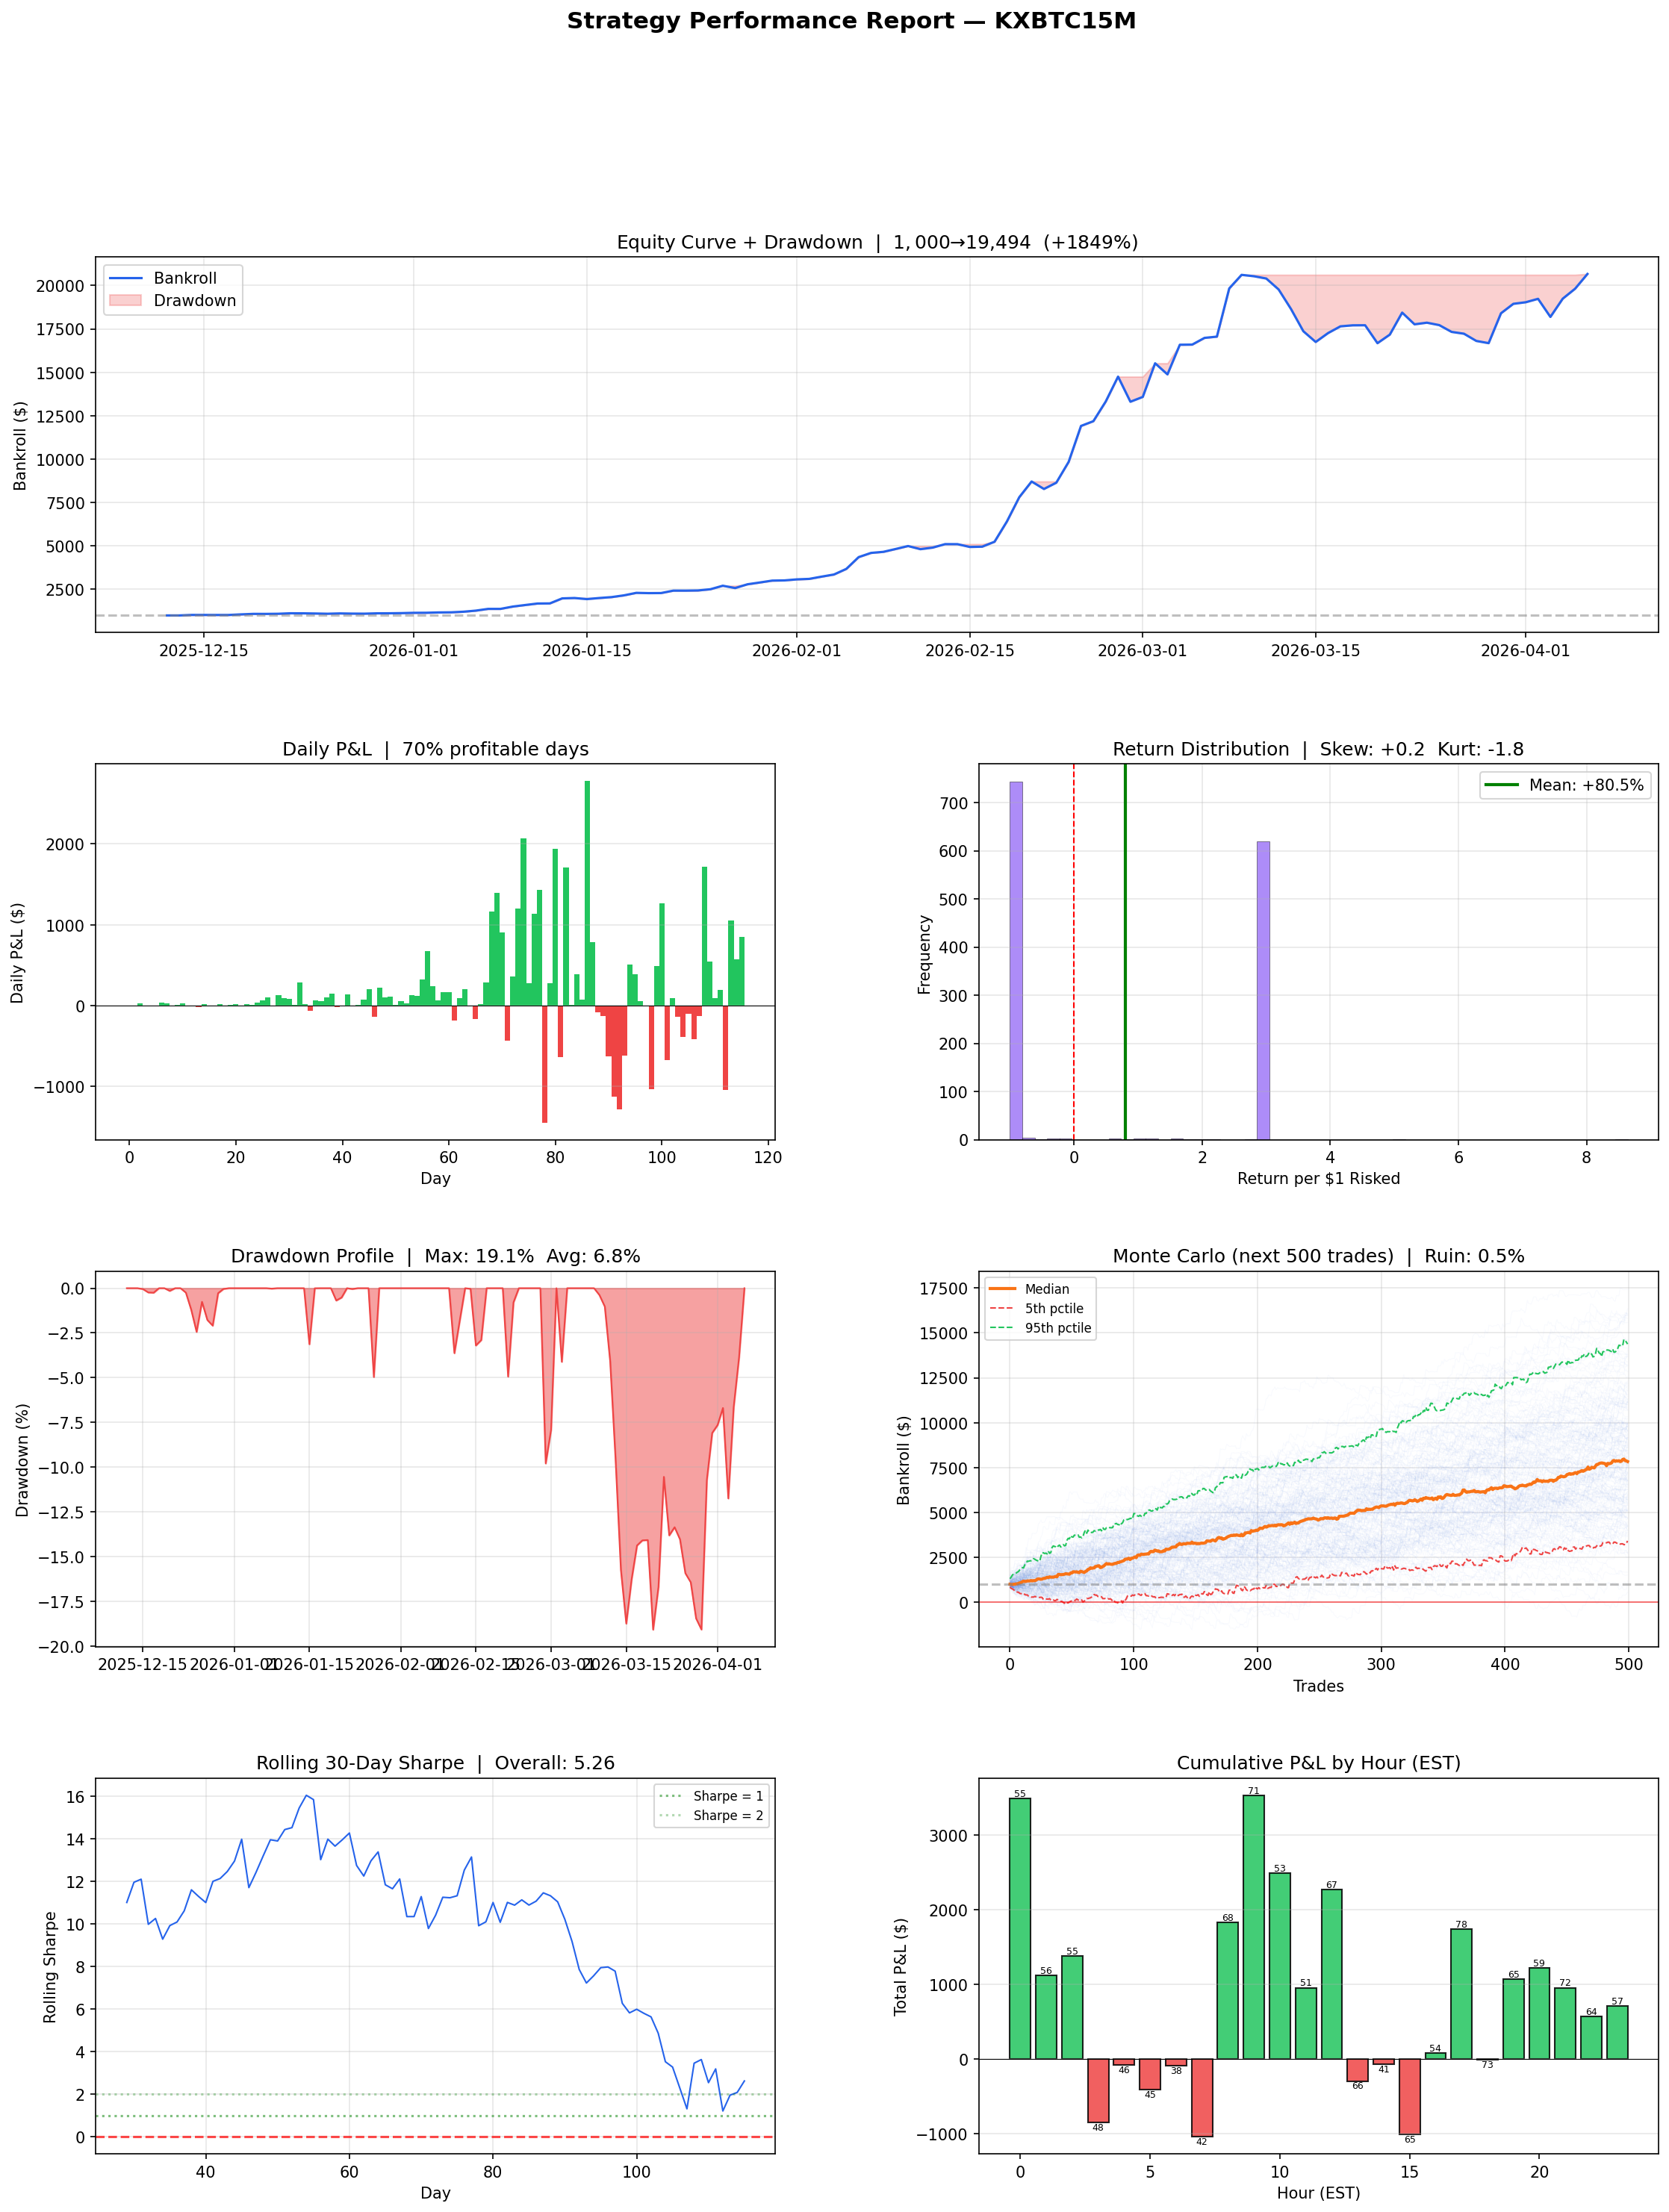

Generate this figure with Python:
#!/usr/bin/env python3
"""
Comprehensive strategy performance report.

Computes: Sharpe, Sortino, Calmar, profit factor, expectancy, Kelly criterion,
max drawdown analysis, streak analysis, time-based returns, risk-adjusted metrics,
and Monte Carlo forward projections.
"""
import os
import sys
import math

_dir = os.path.dirname(os.path.abspath(__file__))
_project_root = os.path.dirname(_dir)
os.environ.setdefault("MPLCONFIGDIR", os.path.join(_project_root, ".matplotlib"))

import pandas as pd
import numpy as np
from datetime import datetime, timedelta
from scipy import stats

import matplotlib
matplotlib.use("Agg")
import matplotlib.pyplot as plt
from matplotlib.gridspec import GridSpec


def main():
    if len(sys.argv) > 1:
        csv_arg = sys.argv[1]
        csv_path = csv_arg if os.path.isabs(csv_arg) else os.path.join(_dir, csv_arg)
    else:
        csv_path = os.path.join(_dir, "trades_KXBTC15M.csv")
    trades = pd.read_csv(csv_path)
    trades["ts"] = pd.to_numeric(trades["ts"], errors="coerce")
    trades["pnl"] = pd.to_numeric(trades["pnl"], errors="coerce")
    trades["qty"] = pd.to_numeric(trades["qty"], errors="coerce")
    trades["bankroll"] = pd.to_numeric(trades["bankroll"], errors="coerce")

    # ── Per-market PnL (exit rows only: sell_fill + settlement + time_stop) ──
    exit_rows = trades[trades["action"].isin(["sell_fill", "settlement", "time_stop"])]
    filled = trades[trades["action"] == "buy_fill"]

    market_pnl = exit_rows.groupby("market")["pnl"].sum()
    market_entry_ts = filled.groupby("market")["ts"].min()
    market_qty = filled.groupby("market")["qty"].sum()
    market_bankroll = exit_rows.groupby("market")["bankroll"].last()

    has_tp = trades[trades["action"] == "sell_fill"].groupby("market").size()

    mkt = pd.DataFrame({
        "pnl": market_pnl,
        "entry_ts": market_entry_ts,
        "qty": market_qty,
        "bankroll_after": market_bankroll,
    }).dropna(subset=["entry_ts", "pnl"])

    mkt["risk_dollars"] = mkt["qty"] * 0.10
    mkt["return_pct"] = mkt["pnl"] / mkt["risk_dollars"]
    mkt["has_tp"] = mkt.index.isin(has_tp.index)
    # Convert to EST (UTC-5). EDT (UTC-4) is not applied — Kalshi uses fixed EST offset.
    EST_OFFSET = timedelta(hours=-5)
    mkt["date"] = mkt["entry_ts"].apply(lambda t: (datetime.utcfromtimestamp(t) + EST_OFFSET).date())
    mkt["datetime"] = mkt["entry_ts"].apply(lambda t: datetime.utcfromtimestamp(t) + EST_OFFSET)
    mkt = mkt.sort_values("entry_ts")

    n_markets = len(mkt)
    n_wins = (mkt["pnl"] > 0).sum()
    n_losses = (mkt["pnl"] <= 0).sum()
    win_rate = n_wins / n_markets

    initial_bankroll = 1000.0
    final_bankroll = mkt["bankroll_after"].iloc[-1]
    total_pnl = final_bankroll - initial_bankroll
    total_return_pct = total_pnl / initial_bankroll * 100

    avg_win = mkt.loc[mkt["pnl"] > 0, "pnl"].mean() if n_wins > 0 else 0
    avg_loss = abs(mkt.loc[mkt["pnl"] <= 0, "pnl"].mean()) if n_losses > 0 else 0
    median_win = mkt.loc[mkt["pnl"] > 0, "pnl"].median() if n_wins > 0 else 0
    median_loss = abs(mkt.loc[mkt["pnl"] <= 0, "pnl"].median()) if n_losses > 0 else 0
    largest_win = mkt["pnl"].max()
    largest_loss = mkt["pnl"].min()

    gross_profit = mkt.loc[mkt["pnl"] > 0, "pnl"].sum()
    gross_loss = abs(mkt.loc[mkt["pnl"] <= 0, "pnl"].sum())

    # ── Daily returns ──
    daily = mkt.groupby("date").agg(
        pnl=("pnl", "sum"),
        trades=("pnl", "count"),
        bankroll=("bankroll_after", "last"),
    )
    daily = daily.sort_index()

    date_range = pd.date_range(daily.index.min(), daily.index.max())
    daily = daily.reindex(date_range.date, fill_value=0)
    daily["bankroll"] = daily["bankroll"].replace(0, np.nan).ffill()
    daily.loc[daily.index[0], "bankroll"] = daily.loc[daily.index[0], "bankroll"] or initial_bankroll

    daily_returns = daily["pnl"].values
    daily_bankroll = daily["bankroll"].values

    n_days = len(daily)
    start_date = daily.index[0]
    end_date = daily.index[-1]

    # Bankroll series for drawdown
    bankroll_series = [initial_bankroll]
    for p in daily["pnl"].values:
        bankroll_series.append(bankroll_series[-1] + p)
    bankroll_arr = np.array(bankroll_series[1:])

    # ── Drawdown analysis ──
    peak = np.maximum.accumulate(bankroll_arr)
    drawdown_dollar = peak - bankroll_arr
    drawdown_pct = drawdown_dollar / peak * 100

    max_dd_dollar = drawdown_dollar.max()
    max_dd_pct = drawdown_pct.max()
    max_dd_idx = np.argmax(drawdown_dollar)
    max_dd_date = daily.index[max_dd_idx]
    peak_before_dd = peak[max_dd_idx]

    # Recovery: days from max DD to new high
    recovery_idx = None
    for i in range(max_dd_idx, len(bankroll_arr)):
        if bankroll_arr[i] >= peak_before_dd:
            recovery_idx = i
            break
    recovery_days = (recovery_idx - max_dd_idx) if recovery_idx else None

    # Average drawdown
    in_dd = drawdown_pct[drawdown_pct > 0]
    avg_dd_pct = in_dd.mean() if len(in_dd) > 0 else 0

    # ── Risk metrics ──
    daily_mean = np.mean(daily_returns)
    daily_std = np.std(daily_returns, ddof=1) if len(daily_returns) > 1 else 1
    daily_downside = daily_returns[daily_returns < 0]
    downside_std = np.std(daily_downside, ddof=1) if len(daily_downside) > 1 else 1

    ann_factor = np.sqrt(365)  # crypto trades 365 days

    sharpe = (daily_mean / daily_std) * ann_factor if daily_std > 0 else 0
    sortino = (daily_mean / downside_std) * ann_factor if downside_std > 0 else 0

    ann_return = total_pnl / n_days * 365
    calmar = (ann_return / max_dd_dollar) if max_dd_dollar > 0 else 0

    profit_factor = gross_profit / gross_loss if gross_loss > 0 else float("inf")

    # Expectancy per trade
    expectancy = win_rate * avg_win - (1 - win_rate) * avg_loss
    expectancy_r = (expectancy / avg_loss) if avg_loss > 0 else 0

    # Kelly criterion
    payoff_ratio = avg_win / avg_loss if avg_loss > 0 else 0
    kelly_pct = (win_rate * payoff_ratio - (1 - win_rate)) / payoff_ratio if payoff_ratio > 0 else 0

    # ── Streak analysis ──
    wins_losses = (mkt["pnl"] > 0).astype(int).values
    max_win_streak = max_loss_streak = cur_win = cur_loss = 0
    all_win_streaks = []
    all_loss_streaks = []
    for wl in wins_losses:
        if wl == 1:
            cur_win += 1
            if cur_loss > 0:
                all_loss_streaks.append(cur_loss)
            cur_loss = 0
            max_win_streak = max(max_win_streak, cur_win)
        else:
            cur_loss += 1
            if cur_win > 0:
                all_win_streaks.append(cur_win)
            cur_win = 0
            max_loss_streak = max(max_loss_streak, cur_loss)
    if cur_win > 0:
        all_win_streaks.append(cur_win)
    if cur_loss > 0:
        all_loss_streaks.append(cur_loss)

    avg_win_streak = np.mean(all_win_streaks) if all_win_streaks else 0
    avg_loss_streak = np.mean(all_loss_streaks) if all_loss_streaks else 0

    # ── Time-in-market ──
    tp_rows = trades[trades["action"] == "sell_fill"]
    settle_rows = trades[trades["action"].isin(["settlement", "time_stop"])]

    # Avg hold time for TP (from entry to first sell)
    if len(tp_rows) > 0:
        first_sell_ts = tp_rows.groupby("market")["ts"].min()
        tp_markets = first_sell_ts.index.intersection(market_entry_ts.index)
        hold_tp = (first_sell_ts.loc[tp_markets] - market_entry_ts.loc[tp_markets])
        avg_hold_tp_min = hold_tp.mean() / 60 if len(hold_tp) > 0 else 0
    else:
        avg_hold_tp_min = 0

    # ── Normalized return stats ──
    norm_returns = mkt["return_pct"].values
    norm_mean = norm_returns.mean()
    norm_std = norm_returns.std(ddof=1)
    norm_skew = float(stats.skew(norm_returns))
    norm_kurt = float(stats.kurtosis(norm_returns))

    # ── Monte Carlo (forward projection) ──
    n_sims = 10000
    sim_trades = 500
    rng = np.random.default_rng(42)
    mc_finals = []
    mc_dd = []
    for _ in range(n_sims):
        sim_pnl = rng.choice(mkt["pnl"].values, size=sim_trades, replace=True)
        cum = np.cumsum(sim_pnl)
        equity = initial_bankroll + cum
        mc_finals.append(equity[-1])
        peak_eq = np.maximum.accumulate(equity)
        dd = (peak_eq - equity) / peak_eq * 100
        mc_dd.append(dd.max())

    mc_median = np.median(mc_finals)
    mc_5th = np.percentile(mc_finals, 5)
    mc_95th = np.percentile(mc_finals, 95)
    mc_ruin_pct = np.mean(np.array(mc_finals) <= 0) * 100
    mc_dd_median = np.median(mc_dd)
    mc_dd_95th = np.percentile(mc_dd, 95)

    # ── Per-market return distribution (for risk of ruin) ──
    prob_profitable_day = (daily["pnl"] > 0).mean()

    # ══════════════════════════════════════════════════════════════════
    #  PRINT REPORT
    # ══════════════════════════════════════════════════════════════════
    W = 72
    def header(title):
        print("=" * W)
        print(f"  {title}")
        print("=" * W)

    report_title = f"STRATEGY PERFORMANCE REPORT — {os.path.splitext(os.path.basename(csv_path))[0].replace('trades_', '').upper()}"
    header(report_title)
    print(f"  Period:        {start_date} to {end_date} ({n_days} calendar days)")
    print(f"  Markets filled: {n_markets}")
    print(f"  Initial BR:    ${initial_bankroll:,.2f}")
    print(f"  Final BR:      ${final_bankroll:,.2f}")
    print(f"  Net P&L:       ${total_pnl:+,.2f}  ({total_return_pct:+.1f}%)")
    print()

    header("1. RETURNS")
    print(f"  Total Return:          {total_return_pct:+.1f}%")
    print(f"  Annualized Return:     ${ann_return:+,.0f}  ({ann_return/initial_bankroll*100:+.0f}%)")
    print(f"  Daily Avg P&L:         ${daily_mean:+,.2f}")
    print(f"  Daily Std Dev:         ${daily_std:,.2f}")
    print(f"  Best Day:              ${daily_returns.max():+,.2f}")
    print(f"  Worst Day:             ${daily_returns.min():+,.2f}")
    print(f"  Profitable Days:       {prob_profitable_day*100:.1f}%")
    print()

    header("2. RISK-ADJUSTED RETURNS")
    print(f"  Sharpe Ratio (ann.):   {sharpe:.2f}")
    print(f"  Sortino Ratio (ann.):  {sortino:.2f}")
    print(f"  Calmar Ratio:          {calmar:.2f}")
    print(f"  Profit Factor:         {profit_factor:.2f}")
    print()
    print(f"  Interpretation:")
    if sharpe > 2:
        print(f"    Sharpe {sharpe:.2f} — Excellent. Hedge fund quality (>2).")
    elif sharpe > 1:
        print(f"    Sharpe {sharpe:.2f} — Good. Solid risk-adjusted returns (>1).")
    elif sharpe > 0.5:
        print(f"    Sharpe {sharpe:.2f} — Moderate. Acceptable but room to improve.")
    else:
        print(f"    Sharpe {sharpe:.2f} — Below average. High variance relative to return.")
    if sortino > sharpe:
        print(f"    Sortino ({sortino:.2f}) > Sharpe ({sharpe:.2f}) — upside vol > downside vol (good).")
    if profit_factor > 1.5:
        print(f"    Profit Factor {profit_factor:.2f} — Every $1 lost generates ${profit_factor:.2f} in gains.")
    else:
        print(f"    Profit Factor {profit_factor:.2f} — Thin edge, tread carefully.")
    print()

    header("3. DRAWDOWN ANALYSIS")
    print(f"  Max Drawdown ($):      ${max_dd_dollar:,.2f}")
    print(f"  Max Drawdown (%):      {max_dd_pct:.1f}%")
    print(f"  Max DD Date:           {max_dd_date}")
    print(f"  Peak Before DD:        ${peak_before_dd:,.2f}")
    print(f"  Recovery Time:         {f'{recovery_days} days' if recovery_days else 'Not recovered'}")
    print(f"  Avg Drawdown (%):      {avg_dd_pct:.1f}%")
    print()
    if max_dd_pct > 50:
        print(f"  ⚠ Max DD of {max_dd_pct:.0f}% is severe — could you stomach a 50% drop?")
    elif max_dd_pct > 30:
        print(f"  Moderate max DD of {max_dd_pct:.0f}% — manageable with proper risk sizing.")
    else:
        print(f"  Max DD of {max_dd_pct:.0f}% — conservative drawdown profile.")
    print()

    header("4. TRADE STATISTICS")
    print(f"  Win Rate:              {win_rate*100:.1f}%  ({n_wins}W / {n_losses}L)")
    print(f"  TP Rate:               {mkt['has_tp'].mean()*100:.1f}%")
    print(f"  Avg Win:               ${avg_win:+,.2f}")
    print(f"  Avg Loss:              ${avg_loss:,.2f}")
    print(f"  Median Win:            ${median_win:+,.2f}")
    print(f"  Median Loss:           ${median_loss:,.2f}")
    print(f"  Largest Win:           ${largest_win:+,.2f}")
    print(f"  Largest Loss:          ${largest_loss:,.2f}")
    print(f"  Payoff Ratio:          {payoff_ratio:.2f}x  (avg win / avg loss)")
    print(f"  Gross Profit:          ${gross_profit:+,.2f}")
    print(f"  Gross Loss:            ${gross_loss:,.2f}")
    print()

    header("5. EXPECTANCY & KELLY CRITERION")
    print(f"  Expectancy/trade:      ${expectancy:+,.2f}")
    print(f"  Expectancy (R):        {expectancy_r:+.2f}R  (multiples of avg loss)")
    print(f"  Kelly Optimal %:       {kelly_pct*100:.1f}% of bankroll per trade")
    print(f"  Half-Kelly (safer):    {kelly_pct*50:.1f}% of bankroll per trade")
    print()
    print(f"  What this means:")
    print(f"    Each trade has an expected profit of ${expectancy:+.2f}.")
    if expectancy > 0:
        print(f"    Over {n_markets} trades that compounds to ${total_pnl:+,.0f}.")
        print(f"    Kelly says risk {kelly_pct*100:.1f}% per trade to maximize growth.")
        print(f"    Your current risk (3% tiered) {'is near Kelly — good' if abs(kelly_pct - 0.03) < 0.02 else f'vs Kelly {kelly_pct*100:.1f}% — consider adjusting'}.")
    else:
        print(f"    Negative expectancy — strategy loses money long-term.")
    print()

    header("6. STREAK ANALYSIS")
    print(f"  Max Winning Streak:    {max_win_streak}")
    print(f"  Max Losing Streak:     {max_loss_streak}")
    print(f"  Avg Winning Streak:    {avg_win_streak:.1f}")
    print(f"  Avg Losing Streak:     {avg_loss_streak:.1f}")
    print()

    header("7. DISTRIBUTION OF RETURNS")
    print(f"  Per-trade normalized return (PnL / $ risked):")
    print(f"    Mean:                {norm_mean:+.2%}")
    print(f"    Std Dev:             {norm_std:.2%}")
    print(f"    Skewness:            {norm_skew:+.2f}  {'(right tail — big wins)' if norm_skew > 0 else '(left tail — big losses)'}")
    print(f"    Kurtosis:            {norm_kurt:+.2f}  {'(fat tails)' if norm_kurt > 0 else '(thin tails)'}")
    print(f"    5th percentile:      {np.percentile(norm_returns, 5):+.2%}")
    print(f"    25th percentile:     {np.percentile(norm_returns, 25):+.2%}")
    print(f"    Median:              {np.median(norm_returns):+.2%}")
    print(f"    75th percentile:     {np.percentile(norm_returns, 75):+.2%}")
    print(f"    95th percentile:     {np.percentile(norm_returns, 95):+.2%}")
    print()

    header("8. TIMING")
    print(f"  Avg Hold Time (TP):    {avg_hold_tp_min:.1f} min")
    print(f"  Markets/day (avg):     {n_markets / n_days:.1f}")
    print(f"  Capital Efficiency:    {total_return_pct / n_days:.2f}% per day deployed")
    print()

    header("9. MONTE CARLO PROJECTION (next 500 trades)")
    print(f"  Simulations:           {n_sims:,}")
    print(f"  Median Final BR:       ${mc_median:,.0f}")
    print(f"  5th Percentile:        ${mc_5th:,.0f}  (worst 5% of scenarios)")
    print(f"  95th Percentile:       ${mc_95th:,.0f}  (best 5% of scenarios)")
    print(f"  Prob of Ruin (BR<=0):  {mc_ruin_pct:.2f}%")
    print(f"  Median Max DD:         {mc_dd_median:.1f}%")
    print(f"  95th pctile Max DD:    {mc_dd_95th:.1f}%")
    print()
    if mc_ruin_pct > 5:
        print(f"  WARNING: {mc_ruin_pct:.1f}% chance of ruin — reduce position size!")
    elif mc_ruin_pct > 1:
        print(f"  Caution: {mc_ruin_pct:.1f}% ruin risk — acceptable but monitor.")
    else:
        print(f"  Ruin probability near zero — position sizing is safe.")
    print()

    header("10. OVERALL ASSESSMENT")
    score = 0
    notes = []
    if sharpe > 1:
        score += 2
        notes.append("Strong Sharpe ratio")
    elif sharpe > 0.5:
        score += 1
        notes.append("Decent Sharpe")
    else:
        notes.append("Weak Sharpe")

    if profit_factor > 1.5:
        score += 2
        notes.append("Healthy profit factor")
    elif profit_factor > 1.2:
        score += 1
        notes.append("OK profit factor")
    else:
        notes.append("Thin profit factor")

    if max_dd_pct < 30:
        score += 2
        notes.append("Controlled drawdowns")
    elif max_dd_pct < 50:
        score += 1
        notes.append("Moderate drawdowns")
    else:
        notes.append("Dangerous drawdowns")

    if win_rate > 0.45:
        score += 1
        notes.append(f"Good win rate ({win_rate*100:.0f}%)")
    else:
        notes.append(f"Low win rate ({win_rate*100:.0f}%)")

    if expectancy > 0:
        score += 1
        notes.append("Positive expectancy")
    else:
        notes.append("Negative expectancy")

    if mc_ruin_pct < 1:
        score += 1
        notes.append("Negligible ruin risk")
    else:
        notes.append(f"Ruin risk {mc_ruin_pct:.1f}%")

    if calmar > 1:
        score += 1
        notes.append("Good risk/return (Calmar)")

    grade = "A+" if score >= 9 else "A" if score >= 7 else "B" if score >= 5 else "C" if score >= 3 else "D"
    print(f"  Overall Grade: {grade}  ({score}/10)")
    for n in notes:
        print(f"    - {n}")
    print()

    # ══════════════════════════════════════════════════════════════════
    #  PLOTS
    # ══════════════════════════════════════════════════════════════════
    fig = plt.figure(figsize=(18, 22))
    gs = GridSpec(4, 2, figure=fig, hspace=0.35, wspace=0.3)
    fig.suptitle(f"Strategy Performance Report — {os.path.splitext(os.path.basename(csv_path))[0].replace('trades_', '')}", fontsize=15, fontweight="bold", y=0.98)

    # 1. Equity curve with drawdown
    ax1 = fig.add_subplot(gs[0, :])
    dates = list(daily.index)
    ax1.plot(dates, bankroll_arr, color="#2563eb", linewidth=1.5, label="Bankroll")
    ax1.fill_between(dates, bankroll_arr, peak, color="#ef4444", alpha=0.25, label="Drawdown")
    ax1.axhline(initial_bankroll, color="gray", linestyle="--", alpha=0.5)
    ax1.set_ylabel("Bankroll ($)")
    ax1.set_title(f"Equity Curve + Drawdown  |  ${initial_bankroll:,.0f} → ${final_bankroll:,.0f}  ({total_return_pct:+.0f}%)")
    ax1.legend(loc="upper left")
    ax1.grid(True, alpha=0.3)

    # 2. Daily P&L bar chart
    ax2 = fig.add_subplot(gs[1, 0])
    bar_colors = ["#22c55e" if x > 0 else "#ef4444" for x in daily_returns]
    ax2.bar(range(len(daily_returns)), daily_returns, color=bar_colors, width=1, edgecolor="none")
    ax2.axhline(0, color="black", linewidth=0.5)
    ax2.set_xlabel("Day")
    ax2.set_ylabel("Daily P&L ($)")
    ax2.set_title(f"Daily P&L  |  {prob_profitable_day*100:.0f}% profitable days")
    ax2.grid(True, alpha=0.3, axis="y")

    # 3. Per-trade return distribution
    ax3 = fig.add_subplot(gs[1, 1])
    ax3.hist(norm_returns, bins=50, color="#8b5cf6", alpha=0.7, edgecolor="black", linewidth=0.3)
    ax3.axvline(0, color="red", linestyle="--", linewidth=1)
    ax3.axvline(norm_mean, color="green", linestyle="-", linewidth=2, label=f"Mean: {norm_mean:+.1%}")
    ax3.set_xlabel("Return per $1 Risked")
    ax3.set_ylabel("Frequency")
    ax3.set_title(f"Return Distribution  |  Skew: {norm_skew:+.1f}  Kurt: {norm_kurt:+.1f}")
    ax3.legend()
    ax3.grid(True, alpha=0.3)

    # 4. Drawdown % over time
    ax4 = fig.add_subplot(gs[2, 0])
    ax4.fill_between(dates, 0, -drawdown_pct, color="#ef4444", alpha=0.5)
    ax4.plot(dates, -drawdown_pct, color="#ef4444", linewidth=1)
    ax4.set_ylabel("Drawdown (%)")
    ax4.set_title(f"Drawdown Profile  |  Max: {max_dd_pct:.1f}%  Avg: {avg_dd_pct:.1f}%")
    ax4.grid(True, alpha=0.3)

    # 5. Monte Carlo fan
    ax5 = fig.add_subplot(gs[2, 1])
    mc_paths = []
    for _ in range(200):
        sim = rng.choice(mkt["pnl"].values, size=sim_trades, replace=True)
        mc_paths.append(initial_bankroll + np.cumsum(sim))
    for path in mc_paths:
        ax5.plot(range(sim_trades), path, color="#2563eb", alpha=0.03, linewidth=0.5)
    mc_all = np.array(mc_paths)
    ax5.plot(range(sim_trades), np.median(mc_all, axis=0), color="#f97316", linewidth=2, label="Median")
    ax5.plot(range(sim_trades), np.percentile(mc_all, 5, axis=0), color="#ef4444", linewidth=1, linestyle="--", label="5th pctile")
    ax5.plot(range(sim_trades), np.percentile(mc_all, 95, axis=0), color="#22c55e", linewidth=1, linestyle="--", label="95th pctile")
    ax5.axhline(initial_bankroll, color="gray", linestyle="--", alpha=0.5)
    ax5.axhline(0, color="red", linewidth=1, alpha=0.5)
    ax5.set_xlabel("Trades")
    ax5.set_ylabel("Bankroll ($)")
    ax5.set_title(f"Monte Carlo (next {sim_trades} trades)  |  Ruin: {mc_ruin_pct:.1f}%")
    ax5.legend(loc="upper left", fontsize=8)
    ax5.grid(True, alpha=0.3)

    # 6. Rolling Sharpe (30-day window)
    ax6 = fig.add_subplot(gs[3, 0])
    window = 30
    if len(daily_returns) > window:
        roll_mean = pd.Series(daily_returns).rolling(window).mean()
        roll_std = pd.Series(daily_returns).rolling(window).std()
        roll_sharpe = (roll_mean / roll_std) * ann_factor
        ax6.plot(range(len(roll_sharpe)), roll_sharpe, color="#2563eb", linewidth=1)
        ax6.axhline(0, color="red", linestyle="--", alpha=0.7)
        ax6.axhline(1, color="green", linestyle=":", alpha=0.5, label="Sharpe = 1")
        ax6.axhline(2, color="green", linestyle=":", alpha=0.3, label="Sharpe = 2")
        ax6.set_xlabel("Day")
        ax6.set_ylabel("Rolling Sharpe")
        ax6.set_title(f"Rolling {window}-Day Sharpe  |  Overall: {sharpe:.2f}")
        ax6.legend(fontsize=8)
        ax6.grid(True, alpha=0.3)

    # 7. Cumulative P&L by hour
    ax7 = fig.add_subplot(gs[3, 1])
    mkt_copy = mkt.copy()
    mkt_copy["hour"] = mkt_copy["datetime"].dt.hour
    hour_pnl = mkt_copy.groupby("hour")["pnl"].agg(["sum", "mean", "count"])
    bar_colors_h = ["#22c55e" if x > 0 else "#ef4444" for x in hour_pnl["sum"]]
    ax7.bar(hour_pnl.index, hour_pnl["sum"], color=bar_colors_h, edgecolor="black", alpha=0.85)
    for h, row in hour_pnl.iterrows():
        ax7.text(h, row["sum"], f"{row['count']:.0f}", ha="center",
                 va="bottom" if row["sum"] >= 0 else "top", fontsize=6)
    ax7.axhline(0, color="black", linewidth=0.5)
    ax7.set_xlabel("Hour (EST)")
    ax7.set_ylabel("Total P&L ($)")
    ax7.set_title("Cumulative P&L by Hour (EST)")
    ax7.grid(True, alpha=0.3, axis="y")

    base = os.path.splitext(os.path.basename(csv_path))[0].replace("trades_", "")
    out_name = f"strategy_report_{base}.png" if base != "KXBTC15M" else "strategy_report.png"
    out_path = os.path.join(_dir, out_name)
    plt.savefig(out_path, dpi=150, bbox_inches="tight")
    print(f"  Charts saved: {out_path}")


if __name__ == "__main__":
    main()
